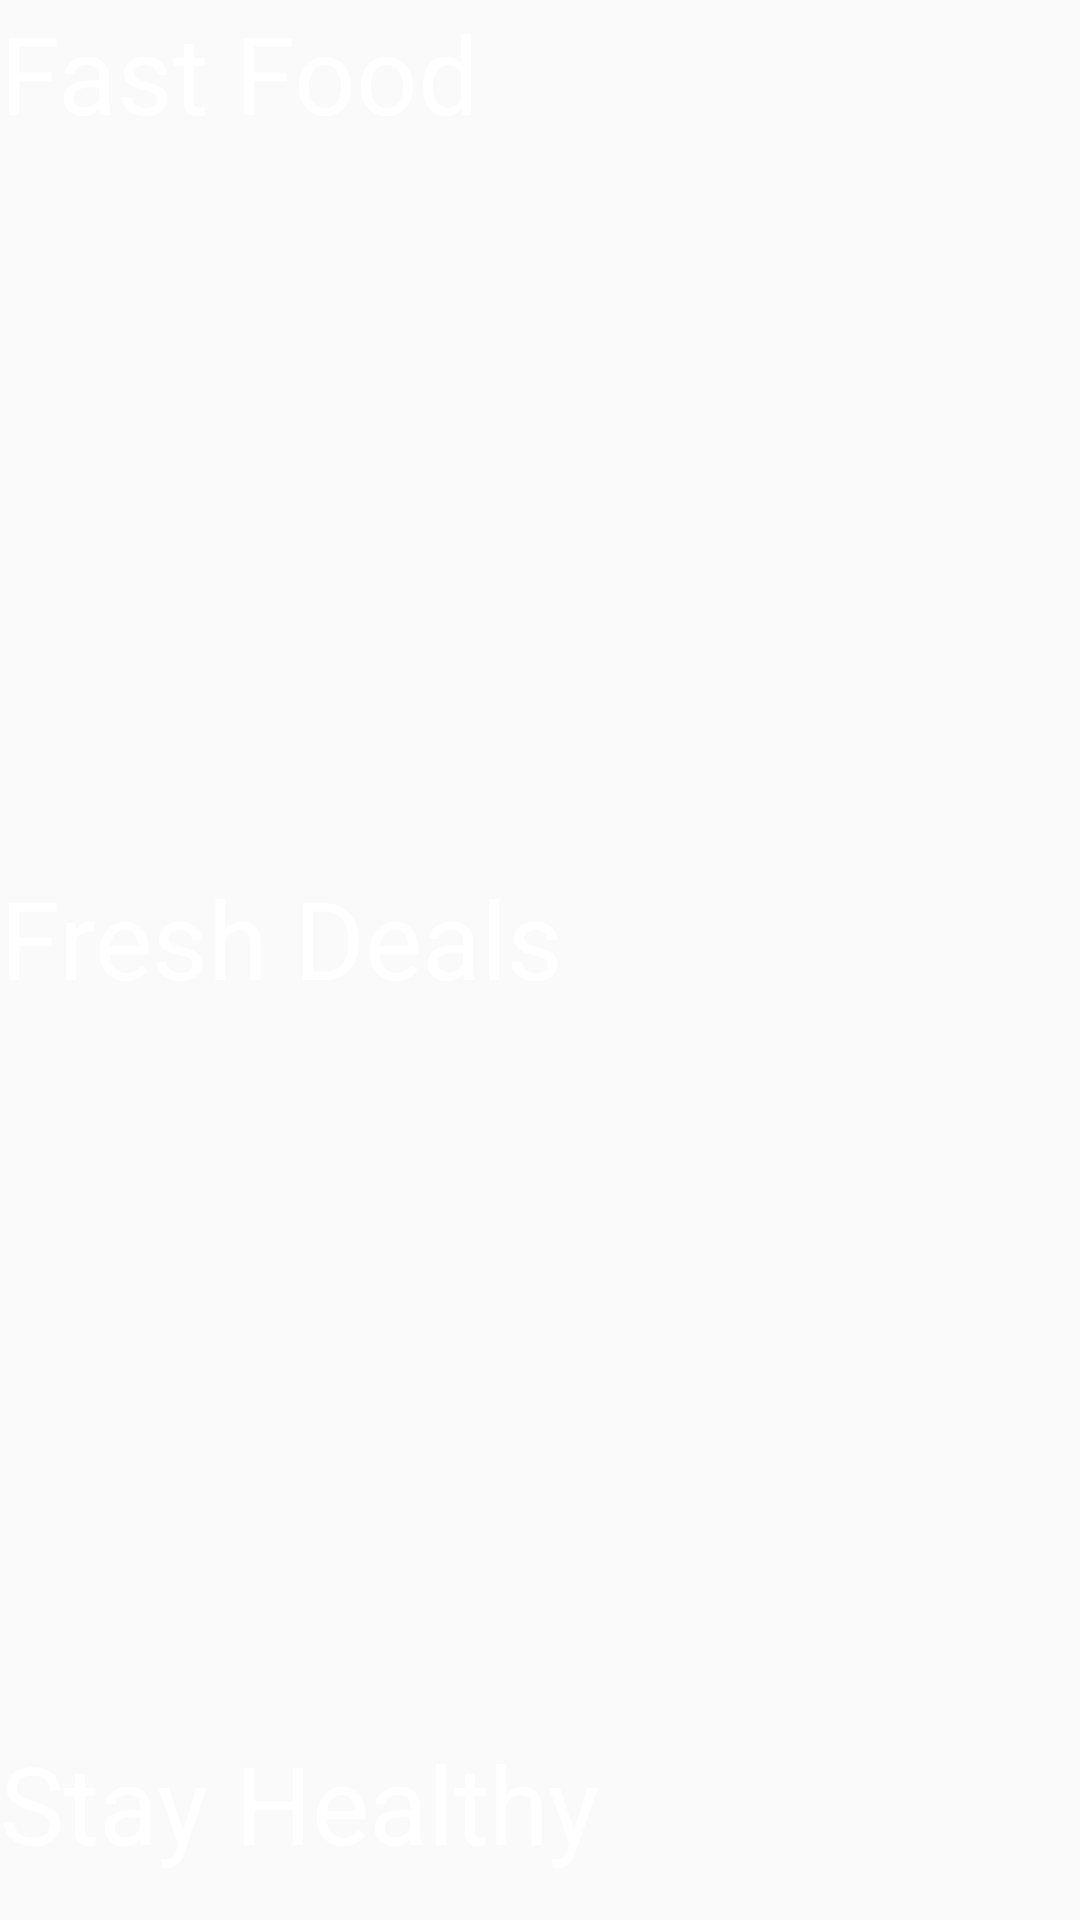

Layout XML and referenced resources for this Android screen:
<!-- AndroidManifest.xml: application theme Theme.Food_Delivery -->
<!-- res/layout/fragment_discover.xml -->
<?xml version="1.0" encoding="utf-8"?>
<androidx.core.widget.NestedScrollView xmlns:android="http://schemas.android.com/apk/res/android"
    android:layout_width="match_parent"
    android:layout_height="match_parent"
    xmlns:tools="http://schemas.android.com/tools"
    tools:context=".ui.element.DiscoverFragment">
<LinearLayout
    android:layout_width="match_parent"
    android:layout_height="match_parent"
    android:orientation="vertical"
    tools:context=".ui.element.DiscoverFragment">


    <ProgressBar
        android:id="@+id/progressBar"
        style="?android:attr/progressBarStyleHorizontal"
        android:visibility="gone"
        android:layout_width="match_parent"
        android:layout_height="wrap_content" />
    <TextView
        android:id="@+id/messageText"
        android:layout_width="match_parent"
        android:layout_height="wrap_content"
        android:text=""
        android:visibility="gone"
        android:textSize="36sp" />
    <TextView
        android:id="@+id/fastFoodTV"
        android:layout_width="match_parent"
        android:layout_height="wrap_content"
        android:text="@string/fast_food"
        android:textSize="36sp" />
    <androidx.recyclerview.widget.RecyclerView
        android:id="@+id/fastFoodRV"
        android:layout_width="match_parent"
        android:layout_height="240dp" />
    <TextView
        android:id="@+id/dealsTV"
        android:layout_width="match_parent"
        android:layout_height="wrap_content"
        android:text="@string/fresh_deals"
        android:textSize="36sp" />
    <androidx.recyclerview.widget.RecyclerView
        android:id="@+id/dealsRV"
        android:layout_width="match_parent"
        android:layout_height="240dp" />
    <TextView
        android:id="@+id/healthyTV"
        android:layout_width="match_parent"
        android:layout_height="wrap_content"
        android:text="@string/stay_healthy"
        android:textSize="36sp" />
    <androidx.recyclerview.widget.RecyclerView
        android:id="@+id/healthyRV"
        android:layout_width="match_parent"
        android:layout_height="240dp" />

</LinearLayout>
</androidx.core.widget.NestedScrollView>
<!-- resources referenced by this layout -->
<resources>
  <string name="fast_food">Fast Food</string>
  <string name="fresh_deals">Fresh Deals</string>
  <string name="stay_healthy">Stay Healthy</string>
  <style name="Theme.Food_Delivery" parent="Theme.MaterialComponents.DayNight.NoActionBar.Bridge">
          
          <item name="colorPrimary">@color/red_700</item>
          <item name="colorPrimaryVariant">@color/red_500</item>
          <item name="colorOnPrimary">@color/white</item>
          
          <item name="colorSecondary">@color/teal_200</item>
          <item name="colorSecondaryVariant">@color/teal_700</item>
          <item name="colorOnSecondary">@color/black</item>
          
          <item name="android:statusBarColor">?attr/colorPrimaryVariant</item>
          
          <item name="textAllCaps">false</item>
          <item name="android:textColor">@color/white</item>
      </style>
  <color name="red_700">#a11106</color>
  <color name="red_500">#eb1000</color>
  <color name="white">#FFFFFFFF</color>
  <color name="teal_200">#FF03DAC5</color>
  <color name="teal_700">#FF018786</color>
  <color name="black">#FF000000</color>
</resources>
